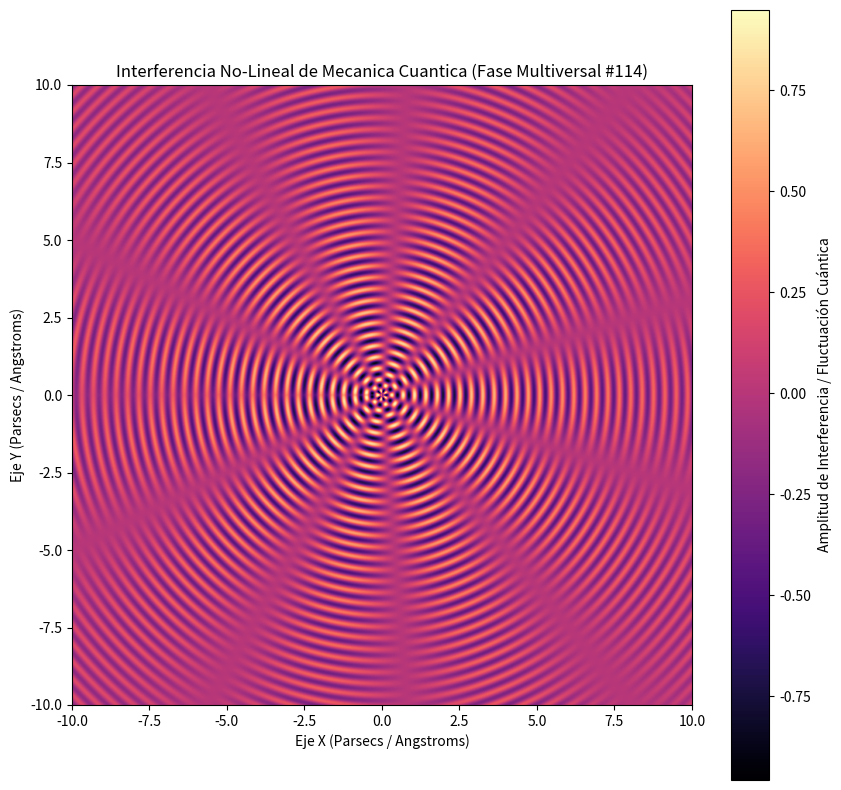

Write Python code to recreate this figure.
%matplotlib inline
# Simulación Multiversal: Mecanica Cuantica - Variante 114
import numpy as np
import matplotlib.pyplot as plt

# Parámetros Físicos No-Lineales
omega_1 = 17.095
omega_2 = 5.277
lambda_decay = 0.126
phase_shift = 2.402

x = np.linspace(-10, 10, 800)
y = np.linspace(-10, 10, 800)
X, Y = np.meshgrid(x, y)

# Dinámica de Fluidos / Campos Tensor-Escalares (Fase Multiversal)
R = np.sqrt(X**2 + Y**2) + 1e-5
Z = (np.sin(omega_1 * R + phase_shift) * np.cos(omega_2 * np.arctan2(Y, X))) * np.exp(-lambda_decay * R)

plt.figure(figsize=(10, 10))
plt.imshow(Z, cmap='magma', extent=[-10, 10, -10, 10], origin='lower')
plt.colorbar(label='Amplitud de Interferencia / Fluctuación Cuántica')
plt.title(r'Interferencia No-Lineal de Mecanica Cuantica (Fase Multiversal #114)')
plt.xlabel('Eje X (Parsecs / Angstroms)')
plt.ylabel('Eje Y (Parsecs / Angstroms)')
plt.show()
